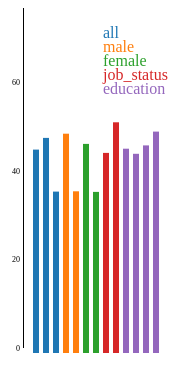
D3 v3 page, settled after 360 driven frames (6 s of simulated time); the page loaded 1 data file(s).


// ── main.js
window.onload = function() {
  d3.csv("cleaner_data.csv",
    function(error, rows) {
      var margin = {top: 80, right: 80, bottom: 80, left: 80},
        width = 960 - margin.left - margin.right,
        height = 500 - margin.top - margin.bottom;
      var multiplier = 3;
      var color = d3.scale.category10();
      var bar_width = 10;
      var current_offset = 30;
      var nested_data = d3.nest()
                   .key(function(d) { return d.category} )
                   .entries(rows);

      // SVG Viewport selection
      var employment = d3.select("#employment");

      // Create the scale that we'll use for the axis
      var axisScale = d3.scale.linear().domain([0, d3.max(rows.map(function(d) {return +d.percent_employed}))]).range([height, 0]);

      // Create the axis
      var yAxis = d3.svg.axis().scale(axisScale).ticks(4).tickSize(0).orient("left");

      employment.selectAll('g')
        .data(nested_data)
        .enter()
          .append('g')
          .attr('transform', function(d, i) {
              if (i > 0) {
                current_offset += bar_width * nested_data[i - 1].values.length;
              }
              return "translate(" + current_offset + ", 0)"})
          .selectAll('rect') // These 3 seem to like each other
          .data(function(category) { return category.values; })
          .enter()
            .append('rect')
              .attr('width', bar_width - 4 )
              .attr('x', function(d, i) { return i * (bar_width) })
              .attr('height', function(d) { return d.percent_employed * multiplier })
              .attr('y', function(d) { return (115 - +d.percent_employed) * multiplier })
              .style('fill', function(d) { return color(d.category) });

        employment
          .append('g')
            .attr('class', 'legend')
            .attr('transform', 'translate(100, 30)')
            .selectAll('text')
            .data(nested_data)
            .enter()
              .append('text')
              .text(function(d) { return d.key; })
              .attr('y', function(d, i) { return 14 * i; })
              .style('fill', function(d) {return color(d.key); });

        // Create an SVG group Element for the Axis elements and call the xAxis function
        var yAxisGroup = employment.append('g')
                                    .attr('class', 'y axis')
                                    .attr('transform', 'translate(20, 0)')
                                    .call(yAxis);

    });
};


### data: cleaner_data.csv
category, characteristic, total_employed, percent_employed, hours_per_week
all, total, 150748, 67.8, 7.53
all, ft, 117521, 71.7, 8.04
all, pt, 33227, 53.8, 5.13
male, ft, 68598, 73.1, 8.27
male, pt, 11390, 53.9, 4.85
female, ft, 48923, 69.7, 7.69
female, pt, 21837, 53.7, 5.28
job_status, Single jobholders, 135474, 66.7, 7.53
job_status, Multiple jobholders, 15274, 76.9, 7.57
education, Less than high school, 10635, 68.1, 7.9
education, High school diploma, 38739, 66.4, 7.84
education, Some college, 33489, 69.2, 7.59
education, Bachelor's degree or higher, 44026, 73.8, 7.37